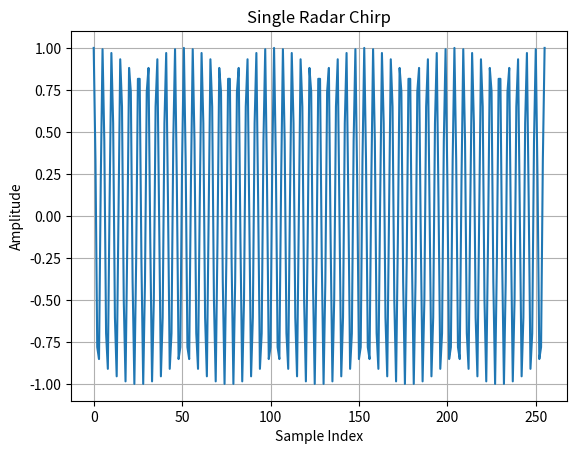
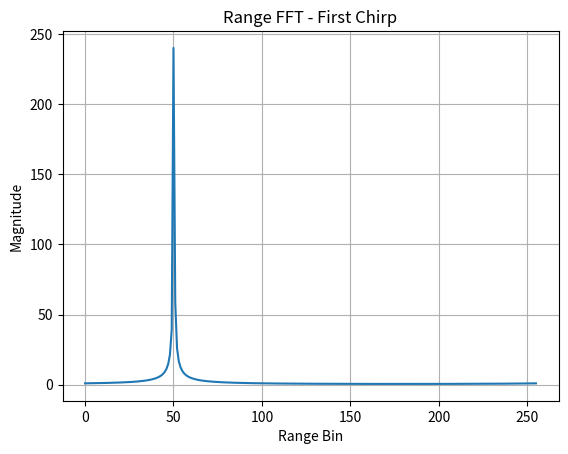
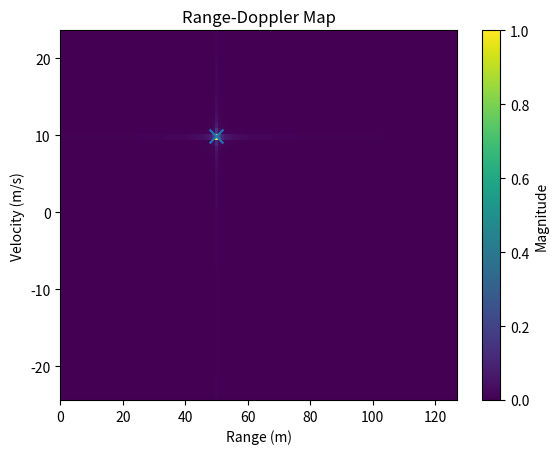

These charts were generated, in order, by the following Python code: (Note: this script raises an exception after producing the figures.)
import numpy as np
import matplotlib.pyplot as plt


print("Range-Doppler Processing")

# Radar constants
speed_of_light = 3e8
carrier_frequency = 77e9
wavelength = speed_of_light / carrier_frequency

bandwidth = 150e6
chirp_time = 40e-6
slope = bandwidth / chirp_time

# Range-Doppler settings
num_chirps = 64
num_samples = 256

# Time axes
fast_time = np.linspace(0, chirp_time, num_samples)
slow_time = np.arange(num_chirps) * chirp_time

# Target definition
target_range = 50
target_velocity = 10

doppler_frequency = (
    2 * target_velocity
) / wavelength

# Radar data cube
radar_data = np.zeros(
    (num_chirps, num_samples),
    dtype=complex
)

for chirp_index in range(num_chirps):

    range_phase = 2 * np.pi * slope * (2 * target_range / speed_of_light) * fast_time

    doppler_phase = 2 * np.pi * doppler_frequency * slow_time[chirp_index]

    radar_data[chirp_index, :] = np.exp(
    1j * (range_phase + doppler_phase)
)

plt.plot(radar_data[0, :])

plt.title("Single Radar Chirp")
plt.xlabel("Sample Index")
plt.ylabel("Amplitude")

plt.grid(True)
plt.show()

# Range FFT
range_fft = np.fft.fft(radar_data, axis=1)

range_magnitude = np.abs(range_fft)

positive_range_fft = range_fft[:, :num_samples // 2]

print("Positive range FFT shape:", positive_range_fft.shape)

# Doppler FFT
doppler_fft = np.fft.fft(
    positive_range_fft,
    axis=0
)

doppler_magnitude = np.abs(doppler_fft)

doppler_magnitude_shifted = np.fft.fftshift(
    doppler_magnitude,
    axes=0
)

max_index = np.unravel_index(
    np.argmax(doppler_magnitude_shifted),
    doppler_magnitude_shifted.shape
)

doppler_bin = max_index[0]
range_bin = max_index[1]

print("Strongest target location:")
print("Doppler bin:", doppler_bin)
print("Range bin:", range_bin)

doppler_frequencies = np.fft.fftfreq(
    num_chirps,
    chirp_time
)

doppler_frequencies_shifted = np.fft.fftshift(
    doppler_frequencies
)

velocity_axis = (
    doppler_frequencies_shifted * wavelength
) / 2

estimated_velocity = velocity_axis[doppler_bin]

print("Estimated velocity:", estimated_velocity, "m/s")
range_resolution = speed_of_light / (2 * bandwidth)

estimated_range = range_bin * range_resolution

print("Range resolution:", range_resolution, "m")
print("Estimated range:", estimated_range, "m")

doppler_frequencies = np.fft.fftfreq(
    num_chirps,
    chirp_time
)

doppler_frequencies_shifted = np.fft.fftshift(
    doppler_frequencies
)

velocity_axis = (
    doppler_frequencies_shifted * wavelength
) / 2

estimated_velocity = velocity_axis[doppler_bin]

print("Estimated velocity:", estimated_velocity, "m/s")

print("Shifted Doppler magnitude shape:", doppler_magnitude_shifted.shape)

print("Doppler FFT shape:", doppler_fft.shape)
print("Doppler magnitude shape:", doppler_magnitude.shape)

print("Range FFT shape:", range_fft.shape)
print("Range magnitude shape:", range_magnitude.shape)

plt.plot(range_magnitude[0, :])

plt.title("Range FFT - First Chirp")
plt.xlabel("Range Bin")
plt.ylabel("Magnitude")

plt.grid(True)
plt.show()

print("Minimum value:", np.min(radar_data))
print("Maximum value:", np.max(radar_data))

range_axis = np.arange(num_samples // 2) * range_resolution

plt.imshow(
    doppler_magnitude_shifted,
    aspect="auto",
    origin="lower",
    extent=[
        range_axis[0],
        range_axis[-1],
        velocity_axis[0],
        velocity_axis[-1]
    ]
)

plt.scatter(
    estimated_range,
    estimated_velocity,
    marker="x",
    s=100
)

plt.title("Range-Doppler Map")
plt.xlabel("Range (m)")
plt.ylabel("Velocity (m/s)")

plt.colorbar(label="Magnitude")
plt.savefig("results/range_doppler_map.png", dpi=300)
plt.show()

plt.title("Range-Doppler Map")
plt.xlabel("Range Bin")
plt.ylabel("Doppler Bin")

plt.colorbar(label="Magnitude")
plt.show()

print("Wavelength:", wavelength, "m")
print("Slope:", slope)
print("Number of chirps:", num_chirps)
print("Number of samples per chirp:", num_samples)
print("Fast-time shape:", fast_time.shape)
print("Slow-time shape:", slow_time.shape)
print("Target range:", target_range, "m")
print("Target velocity:", target_velocity, "m/s")
print("Doppler frequency:", doppler_frequency, "Hz")
print("Radar data shape:", radar_data.shape)
